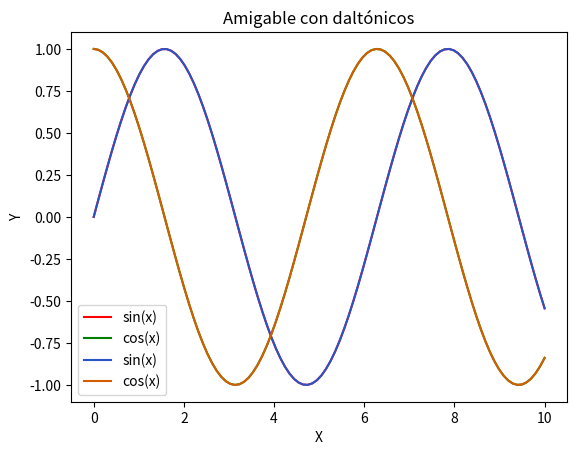

The script that saved this image:
import matplotlib

print(matplotlib.__version__)

import matplotlib.pyplot as plt
import numpy as np

x = np.linspace(0, 10, 100)
#Crea 9 puntos entre 0 y 10
#El tecer número define la "suavidad" de la curva
y1 = np.sin(x)
#Asigna a y1 la gráfica del seno para los valores de x
y2 = np.cos(x)
#Asigna a y2 la gráfica del coseno para los valores de x

plt.plot(x, y1, color='red', label='sin(x)')
#Crea la gráfica con los puntos x y sus senos de color rojo
plt.plot(x, y2, color='green', label='cos(x)')
plt.title("No amigable con daltónicos")
plt.xlabel("X")
plt.ylabel("Y")
plt.legend()
plt.show()

plt.plot(x, y1, color="#2954C9", label='sin(x)')
#Crea la gráfica con los puntos x y sus senos de color morado
plt.plot(x, y2, color='#D55E00', label='cos(x)')
plt.title("Amigable con daltónicos")
plt.xlabel("X")
plt.ylabel("Y")
plt.legend()
plt.show()
